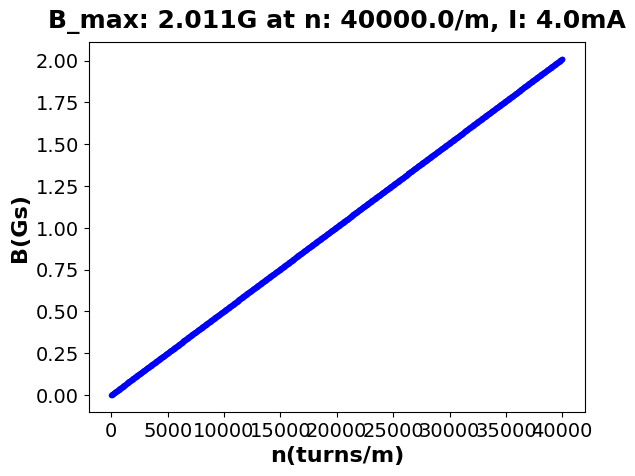

Generate this figure with matplotlib:
from numpy import pi, linspace
import matplotlib.pyplot as plt
import matplotlib

# Set the font dictionaries (for plot, axis and ticks)	
title_font = {'fontname':'Arial', 'size':'18', 'color':'black', 'weight':'bold',
  'verticalalignment':'bottom'} # Bottom vertical alignment for more space
axis_font = {'fontname':'Arial', 'size':'16', 'weight':'bold'}
ticks_font = {'fontname':'Comic Sans MS', 'size':'14'}

a = 1e-18 #atto
M = 1e6 #Mega
mili = 1e-3 #mili
nano = 1e-9
h = 6.6260755e-34 #in SI unit J.s
hbar = h/2/pi
e = 1.60217733e-19 #in SI unit C
kB = 1.380650424e-23 #Boltzmann Constant
me = 9.10938188e-31 #in kg
muB = h/4/pi/me #eV per Tesla
NA = 6.02214179e23 #Avogrado Constant
c = 299792458 #meter per second
mu0 = 4*pi*1e-7 #N/A^2
#1Pa = 9.8692e?6 atm

# n = 730 #Coil turns
I = 4e-3 #Current in A
# d = 4.125e-3 + 0.6e-3 + 1.1e-3 + 0*0.5e-3 #point distance from coil along coil-axis in meter
n_list = linspace(0, 4e4, 1001) #turns/meter
B = [x*I*mu0 for x in n_list] #N/A/m or Tesla
Bpeak_loc = B.index(max(B))

fig, ax = plt.subplots()
ax.plot([x for x in n_list], [x*10000 for x in B], 'b.')
plt.title('B_max: %.3fG at n: %s/m, I: %smA' %(B[Bpeak_loc]*10000,n_list[Bpeak_loc],I*1000), **title_font)
plt.xlabel('n(turns/m)', **axis_font)
plt.ylabel('B(Gs)', **axis_font)
plt.xticks(**ticks_font)
plt.yticks(**ticks_font)
# plt.legend(['Optimizing Coil-Radius, R', 'B along the Coil-Axis (d) for Optimized Radius'], prop={'family':'Times', 'size':13})
plt.show()

